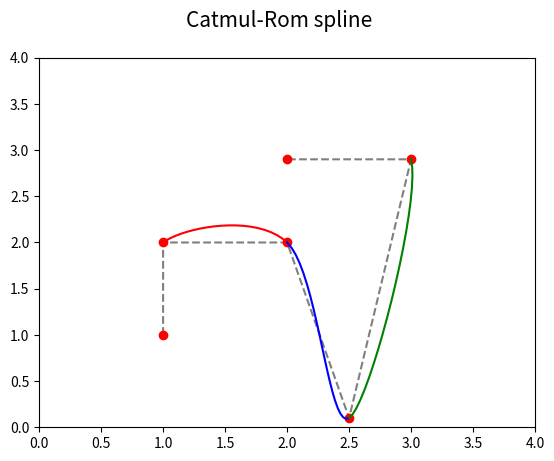

Write Python code to recreate this figure.
"""Parametrická křivka: Catmul-Romova spline."""

import numpy as np
import matplotlib.pyplot as plt

# hodnoty parametru t
t = np.arange(0, 1.05, 0.05)

# řídicí body Catmul-Romovy spline
xc = (1, 1, 2, 2.5, 3, 2)
yc = (1, 2, 2, 0.1, 2.9, 2.9)

# koeficient Catmul-Romovy spline
tau = 0.5

# bázové polynomy
Q = [-tau*t + 2*tau*t**2 - tau*t**3,
     1+(tau-3)*t**2+(2-tau)*t**3,
     tau*t + (3-2*tau)*t**2 + (tau-2)*t**3,
     -tau*t**2+tau*t**3]


def draw_catmul_rom_arc(xc, yc, ax, style):
    x = 0
    y = 0
    for i in range(0, 4):
        x += xc[i]*Q[i]
        y += yc[i]*Q[i]

    # vrcholy na křivce pospojované úsečkami
    ax.plot(x, y, style)


# rozměry grafu při uložení: 640x480 pixelů
fig, ax = plt.subplots(1, figsize=(6.4, 4.8))

# titulek grafu
fig.suptitle('Catmul-Rom spline', fontsize=15)

# určení rozsahů na obou souřadných osách
ax.set_xlim(0, 4)
ax.set_ylim(0, 4)

# řídicí body Catmul-Romovy spline
ax.plot(xc, yc, 'k--', alpha=0.5)
ax.plot(xc, yc, 'ro')

# první oblouk
draw_catmul_rom_arc(xc[0:4], yc[0:4], ax, "r-")

# druhý oblouk
draw_catmul_rom_arc(xc[1:5], yc[1:5], ax, "b-")

# třetí oblouk
draw_catmul_rom_arc(xc[2:6], yc[2:6], ax, "g-")

# uložení grafu do rastrového obrázku
plt.savefig("catmul-rom_spline_A.png")

# zobrazení grafu
plt.show()
